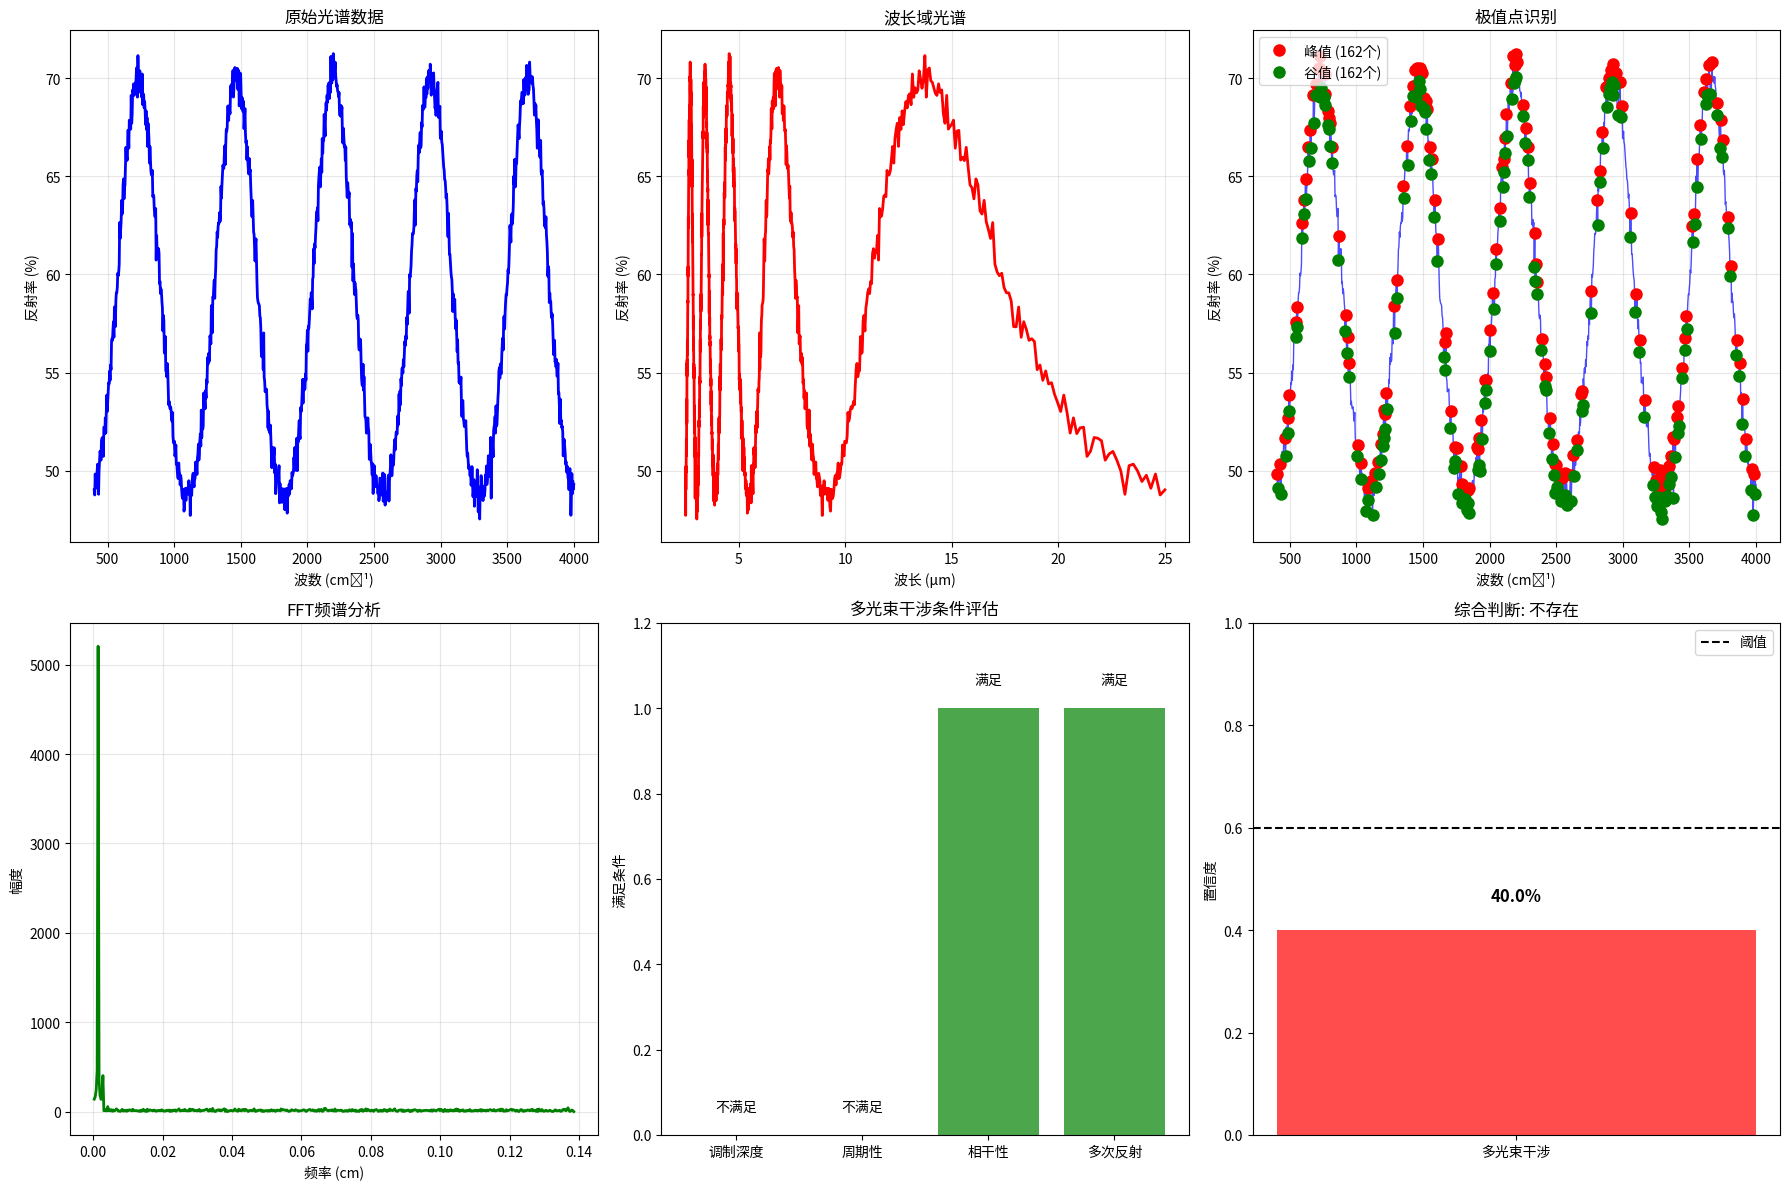

Source code (Python):
#!/usr/bin/env python3
# -*- coding: utf-8 -*-
"""
multi_beam.py - 多光束干涉分析与修正程序

功能描述:
    分析多光束干涉现象对厚度测量的影响
    提供多光束干涉条件判断和模型修正算法

主要功能:
    1. 多光束干涉条件判断
    2. 干涉条纹特征分析
    3. 多光束干涉模型建立
    4. 厚度测量修正算法
    5. 影响评估与消除

[redacted]
日期: 2024
"""

import numpy as np
import pandas as pd
import matplotlib.pyplot as plt
from scipy import signal
from scipy.optimize import curve_fit, minimize
from scipy.fft import fft, fftfreq
import warnings
warnings.filterwarnings('ignore')

class MultiBeamAnalyzer:
    """多光束干涉分析器"""
    
    def __init__(self):
        self.data = None
        self.analysis_results = {}
        self.multi_beam_conditions = {}
        self.correction_factors = {}
        
    def load_data(self, wavenumber, reflectance, material_type='Si', incident_angle=10.0):
        """
        加载光谱数据
        
        参数:
            wavenumber: 波数数组 (cm^-1)
            reflectance: 反射率数组 (%)
            material_type: 材料类型 ('Si' 或 'SiC')
            incident_angle: 入射角 (度)
        """
        self.data = {
            'wavenumber': np.array(wavenumber),
            'reflectance': np.array(reflectance),
            'wavelength': 10000.0 / np.array(wavenumber),  # 转换为波长 (μm)
            'material_type': material_type,
            'incident_angle': incident_angle
        }
        
        # 材料参数
        if material_type.upper() == 'SI':
            self.data['refractive_index'] = 3.42
        elif material_type.upper() == 'SIC':
            self.data['refractive_index'] = 2.55
        else:
            self.data['refractive_index'] = 3.42  # 默认硅
            
        print(f"数据加载完成: {len(wavenumber)} 个数据点")
        print(f"材料: {material_type} (n = {self.data['refractive_index']})")
        print(f"入射角: {incident_angle}°")
        
    def analyze_multi_beam_conditions(self):
        """
        分析多光束干涉条件
        
        返回:
            conditions: 多光束干涉条件分析结果
        """
        if self.data is None:
            return None
            
        print("\n=== 多光束干涉条件分析 ===")
        
        wavenumber = self.data['wavenumber']
        reflectance = self.data['reflectance']
        
        conditions = {}
        
        # 1. 反射率调制深度分析
        modulation_analysis = self._analyze_modulation_depth(reflectance)
        conditions['modulation'] = modulation_analysis
        
        # 2. 干涉条纹周期性分析
        periodicity_analysis = self._analyze_interference_periodicity(wavenumber, reflectance)
        conditions['periodicity'] = periodicity_analysis
        
        # 3. 相位相干性分析
        coherence_analysis = self._analyze_phase_coherence(wavenumber, reflectance)
        conditions['coherence'] = coherence_analysis
        
        # 4. 多次反射强度分析
        reflection_analysis = self._analyze_multiple_reflections(reflectance)
        conditions['reflection'] = reflection_analysis
        
        # 5. 综合判断
        overall_assessment = self._assess_multi_beam_presence(conditions)
        conditions['overall'] = overall_assessment
        
        self.multi_beam_conditions = conditions
        
        print(f"多光束干涉判断: {'存在' if overall_assessment['present'] else '不存在'}")
        print(f"置信度: {overall_assessment['confidence']:.1%}")
        
        return conditions
    
    def _analyze_modulation_depth(self, reflectance):
        """
        分析反射率调制深度
        
        参数:
            reflectance: 反射率数组
            
        返回:
            modulation_info: 调制深度分析结果
        """
        # 计算全局调制深度
        max_ref = np.max(reflectance)
        min_ref = np.min(reflectance)
        global_modulation = (max_ref - min_ref) / (max_ref + min_ref)
        
        # 计算局部调制深度
        window_size = len(reflectance) // 10
        local_modulations = []
        
        for i in range(0, len(reflectance) - window_size, window_size // 2):
            window_data = reflectance[i:i + window_size]
            local_max = np.max(window_data)
            local_min = np.min(window_data)
            if local_max + local_min > 0:
                local_mod = (local_max - local_min) / (local_max + local_min)
                local_modulations.append(local_mod)
        
        avg_local_modulation = np.mean(local_modulations) if local_modulations else 0
        modulation_contrast = np.std(local_modulations) if len(local_modulations) > 1 else 0
        
        # 判断是否满足多光束干涉的调制深度条件
        # 多光束干涉通常具有更高的调制深度和更好的对比度
        threshold = 0.3  # 调制深度阈值
        meets_condition = global_modulation > threshold and avg_local_modulation > threshold * 0.8
        
        modulation_info = {
            'global_modulation': global_modulation,
            'average_local_modulation': avg_local_modulation,
            'modulation_contrast': modulation_contrast,
            'threshold': threshold,
            'meets_condition': meets_condition
        }
        
        print(f"  调制深度分析: 全局={global_modulation:.3f}, 局部平均={avg_local_modulation:.3f}")
        print(f"  满足条件: {'是' if meets_condition else '否'}")
        
        return modulation_info
    
    def _analyze_interference_periodicity(self, wavenumber, reflectance):
        """
        分析干涉条纹周期性
        
        参数:
            wavenumber: 波数数组
            reflectance: 反射率数组
            
        返回:
            periodicity_info: 周期性分析结果
        """
        # 寻找极值点
        peaks, _ = signal.find_peaks(reflectance, prominence=0.5, distance=5)
        valleys, _ = signal.find_peaks(-reflectance, prominence=0.5, distance=5)
        
        # 计算峰值间距
        if len(peaks) > 1:
            peak_intervals = np.diff(wavenumber[peaks])
            avg_peak_interval = np.mean(peak_intervals)
            peak_regularity = 1 - np.std(peak_intervals) / avg_peak_interval if avg_peak_interval > 0 else 0
        else:
            peak_intervals = []
            avg_peak_interval = 0
            peak_regularity = 0
        
        # 计算谷值间距
        if len(valleys) > 1:
            valley_intervals = np.diff(wavenumber[valleys])
            avg_valley_interval = np.mean(valley_intervals)
            valley_regularity = 1 - np.std(valley_intervals) / avg_valley_interval if avg_valley_interval > 0 else 0
        else:
            valley_intervals = []
            avg_valley_interval = 0
            valley_regularity = 0
        
        # FFT分析周期性
        if len(reflectance) > 10:
            # 去除直流分量
            reflectance_ac = reflectance - np.mean(reflectance)
            
            # FFT
            fft_result = fft(reflectance_ac)
            freqs = fftfreq(len(reflectance_ac), d=np.mean(np.diff(wavenumber)))
            
            # 找到主频率
            positive_freqs = freqs[freqs > 0]
            positive_fft = np.abs(fft_result[freqs > 0])
            
            if len(positive_fft) > 0:
                main_freq_idx = np.argmax(positive_fft)
                main_frequency = positive_freqs[main_freq_idx]
                spectral_purity = positive_fft[main_freq_idx] / np.sum(positive_fft)
            else:
                main_frequency = 0
                spectral_purity = 0
        else:
            main_frequency = 0
            spectral_purity = 0
        
        # 综合周期性评分
        overall_regularity = (peak_regularity + valley_regularity) / 2
        
        # 判断是否满足周期性条件
        regularity_threshold = 0.7
        peak_count_threshold = 3
        meets_condition = (overall_regularity > regularity_threshold and 
                          len(peaks) >= peak_count_threshold)
        
        periodicity_info = {
            'peak_count': len(peaks),
            'valley_count': len(valleys),
            'peak_intervals': peak_intervals,
            'valley_intervals': valley_intervals,
            'avg_peak_interval': avg_peak_interval,
            'avg_valley_interval': avg_valley_interval,
            'peak_regularity': peak_regularity,
            'valley_regularity': valley_regularity,
            'overall_regularity': overall_regularity,
            'main_frequency': main_frequency,
            'spectral_purity': spectral_purity,
            'meets_condition': meets_condition
        }
        
        print(f"  周期性分析: 峰值={len(peaks)}个, 谷值={len(valleys)}个")
        print(f"  规律性: {overall_regularity:.3f}, 满足条件: {'是' if meets_condition else '否'}")
        
        return periodicity_info
    
    def _analyze_phase_coherence(self, wavenumber, reflectance):
        """
        分析相位相干性
        
        参数:
            wavenumber: 波数数组
            reflectance: 反射率数组
            
        返回:
            coherence_info: 相干性分析结果
        """
        # 计算瞬时相位
        analytic_signal = signal.hilbert(reflectance - np.mean(reflectance))
        instantaneous_phase = np.unwrap(np.angle(analytic_signal))
        
        # 计算相位导数（瞬时频率）
        if len(instantaneous_phase) > 1:
            phase_derivative = np.gradient(instantaneous_phase, wavenumber)
            phase_stability = 1 / (1 + np.std(phase_derivative))
        else:
            phase_stability = 0
        
        # 计算相位相关性
        if len(instantaneous_phase) > 10:
            # 分段计算相位相关性
            segment_size = len(instantaneous_phase) // 5
            correlations = []
            
            for i in range(4):
                seg1 = instantaneous_phase[i*segment_size:(i+1)*segment_size]
                seg2 = instantaneous_phase[(i+1)*segment_size:(i+2)*segment_size]
                if len(seg1) > 0 and len(seg2) > 0:
                    corr = np.corrcoef(seg1, seg2)[0, 1]
                    if not np.isnan(corr):
                        correlations.append(abs(corr))
            
            avg_correlation = np.mean(correlations) if correlations else 0
        else:
            avg_correlation = 0
        
        # 相干长度估计
        autocorr = np.correlate(reflectance, reflectance, mode='full')
        autocorr = autocorr[autocorr.size // 2:]
        autocorr = autocorr / autocorr[0]  # 归一化
        
        # 找到相关性下降到1/e的位置
        coherence_threshold = 1/np.e
        coherence_length_idx = np.where(autocorr < coherence_threshold)[0]
        if len(coherence_length_idx) > 0:
            coherence_length = coherence_length_idx[0]
        else:
            coherence_length = len(autocorr)
        
        # 判断是否满足相干性条件
        coherence_threshold_val = 0.8
        meets_condition = (phase_stability > 0.5 and 
                          avg_correlation > coherence_threshold_val and
                          coherence_length > 10)
        
        coherence_info = {
            'phase_stability': phase_stability,
            'average_correlation': avg_correlation,
            'coherence_length': coherence_length,
            'instantaneous_phase': instantaneous_phase,
            'meets_condition': meets_condition
        }
        
        print(f"  相干性分析: 相位稳定性={phase_stability:.3f}, 平均相关性={avg_correlation:.3f}")
        print(f"  满足条件: {'是' if meets_condition else '否'}")
        
        return coherence_info
    
    def _analyze_multiple_reflections(self, reflectance):
        """
        分析多次反射强度
        
        参数:
            reflectance: 反射率数组
            
        返回:
            reflection_info: 多次反射分析结果
        """
        # 计算反射率的高阶统计量
        mean_reflectance = np.mean(reflectance)
        std_reflectance = np.std(reflectance)
        skewness = self._calculate_skewness(reflectance)
        kurtosis = self._calculate_kurtosis(reflectance)
        
        # 分析反射率分布
        # 多光束干涉通常导致更复杂的反射率分布
        hist, bin_edges = np.histogram(reflectance, bins=20)
        hist_normalized = hist / np.sum(hist)
        
        # 计算分布的复杂度（熵）
        entropy = -np.sum(hist_normalized * np.log(hist_normalized + 1e-10))
        
        # 峰值尖锐度分析
        peaks, peak_properties = signal.find_peaks(reflectance, prominence=0.5)
        if len(peaks) > 0 and 'prominences' in peak_properties:
            avg_prominence = np.mean(peak_properties['prominences'])
            max_prominence = np.max(peak_properties['prominences'])
        else:
            avg_prominence = 0
            max_prominence = 0
        
        # 判断多次反射强度
        # 多光束干涉通常具有更高的峰值尖锐度和更复杂的分布
        reflection_threshold = 0.3
        meets_condition = (avg_prominence > reflection_threshold and 
                          entropy > 2.0 and 
                          abs(kurtosis) > 0.5)
        
        reflection_info = {
            'mean_reflectance': mean_reflectance,
            'std_reflectance': std_reflectance,
            'skewness': skewness,
            'kurtosis': kurtosis,
            'entropy': entropy,
            'avg_prominence': avg_prominence,
            'max_prominence': max_prominence,
            'peak_count': len(peaks),
            'meets_condition': meets_condition
        }
        
        print(f"  多次反射分析: 平均突出度={avg_prominence:.3f}, 熵={entropy:.3f}")
        print(f"  满足条件: {'是' if meets_condition else '否'}")
        
        return reflection_info
    
    def _assess_multi_beam_presence(self, conditions):
        """
        综合评估多光束干涉的存在性
        
        参数:
            conditions: 各项条件分析结果
            
        返回:
            assessment: 综合评估结果
        """
        # 各项条件的权重
        weights = {
            'modulation': 0.3,
            'periodicity': 0.3,
            'coherence': 0.2,
            'reflection': 0.2
        }
        
        # 计算加权得分
        total_score = 0
        for condition_name, weight in weights.items():
            if condition_name in conditions:
                condition_met = conditions[condition_name]['meets_condition']
                total_score += weight if condition_met else 0
        
        # 判断多光束干涉是否存在
        threshold = 0.6  # 阈值
        present = total_score > threshold
        confidence = total_score
        
        # 生成详细报告
        report = {
            'modulation_met': conditions.get('modulation', {}).get('meets_condition', False),
            'periodicity_met': conditions.get('periodicity', {}).get('meets_condition', False),
            'coherence_met': conditions.get('coherence', {}).get('meets_condition', False),
            'reflection_met': conditions.get('reflection', {}).get('meets_condition', False)
        }
        
        assessment = {
            'present': present,
            'confidence': confidence,
            'total_score': total_score,
            'threshold': threshold,
            'detailed_report': report
        }
        
        return assessment
    
    def build_multi_beam_model(self, thickness_estimate=None):
        """
        建立多光束干涉模型
        
        参数:
            thickness_estimate: 厚度初始估计值 (μm)
            
        返回:
            model: 多光束干涉模型
        """
        if self.data is None or not self.multi_beam_conditions:
            return None
            
        print("\n=== 建立多光束干涉模型 ===")
        
        wavenumber = self.data['wavenumber']
        reflectance = self.data['reflectance']
        wavelength = self.data['wavelength']
        n = self.data['refractive_index']
        theta = np.radians(self.data['incident_angle'])
        
        # 计算折射角
        theta_r = np.arcsin(np.sin(theta) / n)
        
        # 如果没有提供厚度估计，使用简单方法估算
        if thickness_estimate is None:
            thickness_estimate = self._estimate_thickness_simple(wavenumber, reflectance, n, theta_r)
        
        # 多光束干涉模型参数
        model_params = {
            'thickness': thickness_estimate,
            'refractive_index': n,
            'incident_angle': self.data['incident_angle'],
            'refraction_angle': np.degrees(theta_r)
        }
        
        # 拟合多光束干涉模型
        try:
            fitted_params = self._fit_multi_beam_model(wavenumber, reflectance, model_params)
            model_params.update(fitted_params)
        except Exception as e:
            print(f"  模型拟合警告: {str(e)}")
        
        # 计算理论光谱
        theoretical_spectrum = self._calculate_multi_beam_spectrum(wavenumber, model_params)
        
        # 计算拟合优度
        r_squared = self._calculate_r_squared(reflectance, theoretical_spectrum)
        
        model = {
            'parameters': model_params,
            'theoretical_spectrum': theoretical_spectrum,
            'r_squared': r_squared,
            'wavenumber': wavenumber,
            'experimental_spectrum': reflectance
        }
        
        print(f"  模型建立完成")
        print(f"  拟合优度 R² = {r_squared:.3f}")
        print(f"  修正厚度: {model_params['thickness']:.3f} μm")
        
        return model
    
    def correct_thickness_measurement(self, original_thickness, correction_method='analytical'):
        """
        修正厚度测量结果
        
        参数:
            original_thickness: 原始厚度测量值 (μm)
            correction_method: 修正方法 ('analytical' 或 'numerical')
            
        返回:
            corrected_results: 修正后的结果
        """
        if not self.multi_beam_conditions.get('overall', {}).get('present', False):
            print("未检测到多光束干涉，无需修正")
            return {
                'original_thickness': original_thickness,
                'corrected_thickness': original_thickness,
                'correction_factor': 1.0,
                'correction_applied': False
            }
        
        print("\n=== 厚度测量修正 ===")
        
        if correction_method == 'analytical':
            corrected_thickness, correction_factor = self._analytical_correction(original_thickness)
        else:
            corrected_thickness, correction_factor = self._numerical_correction(original_thickness)
        
        corrected_results = {
            'original_thickness': original_thickness,
            'corrected_thickness': corrected_thickness,
            'correction_factor': correction_factor,
            'correction_applied': True,
            'method': correction_method
        }
        
        print(f"  原始厚度: {original_thickness:.3f} μm")
        print(f"  修正厚度: {corrected_thickness:.3f} μm")
        print(f"  修正因子: {correction_factor:.3f}")
        
        return corrected_results
    
    def _estimate_thickness_simple(self, wavenumber, reflectance, n, theta_r):
        """
        简单厚度估算
        """
        # 寻找相邻极值点
        peaks, _ = signal.find_peaks(reflectance, prominence=0.5)
        if len(peaks) < 2:
            return 1.0  # 默认值
        
        # 使用前两个峰值估算厚度
        lambda1 = 10000.0 / wavenumber[peaks[0]]
        lambda2 = 10000.0 / wavenumber[peaks[1]]
        
        # 简单公式: d = λ1*λ2 / (2*n*cos(θr)*(λ1-λ2))
        if abs(lambda1 - lambda2) > 0.001:
            thickness = (lambda1 * lambda2) / (2 * n * np.cos(theta_r) * abs(lambda1 - lambda2))
        else:
            thickness = 1.0
        
        return thickness
    
    def _fit_multi_beam_model(self, wavenumber, reflectance, initial_params):
        """
        拟合多光束干涉模型
        """
        def model_function(wn, thickness, r1, r2, phase_offset):
            wavelength = 10000.0 / wn
            n = initial_params['refractive_index']
            theta_r = np.radians(initial_params['refraction_angle'])
            
            # 多光束干涉公式（简化版）
            delta = 4 * np.pi * n * thickness * np.cos(theta_r) / wavelength + phase_offset
            
            # Airy函数近似
            finesse = 4 * r1 * r2 / (1 - r1 * r2)**2
            intensity = (1 - r1) / (1 + finesse * np.sin(delta/2)**2)
            
            return intensity * 100  # 转换为百分比
        
        # 初始参数猜测
        p0 = [
            initial_params['thickness'],  # 厚度
            0.3,  # r1
            0.3,  # r2
            0.0   # 相位偏移
        ]
        
        # 参数边界
        bounds = (
            [0.1, 0.01, 0.01, -np.pi],
            [10.0, 0.9, 0.9, np.pi]
        )
        
        try:
            popt, _ = curve_fit(model_function, wavenumber, reflectance, 
                              p0=p0, bounds=bounds, maxfev=1000)
            
            fitted_params = {
                'thickness': popt[0],
                'r1': popt[1],
                'r2': popt[2],
                'phase_offset': popt[3]
            }
        except:
            # 如果拟合失败，返回初始参数
            fitted_params = {
                'r1': 0.3,
                'r2': 0.3,
                'phase_offset': 0.0
            }
        
        return fitted_params
    
    def _calculate_multi_beam_spectrum(self, wavenumber, params):
        """
        计算多光束干涉理论光谱
        """
        wavelength = 10000.0 / wavenumber
        n = params['refractive_index']
        thickness = params['thickness']
        theta_r = np.radians(params['refraction_angle'])
        r1 = params.get('r1', 0.3)
        r2 = params.get('r2', 0.3)
        phase_offset = params.get('phase_offset', 0.0)
        
        # 相位差
        delta = 4 * np.pi * n * thickness * np.cos(theta_r) / wavelength + phase_offset
        
        # 多光束干涉强度（Airy函数）
        finesse = 4 * r1 * r2 / (1 - r1 * r2)**2
        intensity = (1 - r1) / (1 + finesse * np.sin(delta/2)**2)
        
        return intensity * 100
    
    def _analytical_correction(self, original_thickness):
        """
        解析修正方法
        """
        # 基于多光束干涉理论的解析修正
        conditions = self.multi_beam_conditions
        
        # 修正因子基于各项条件的强度
        modulation_factor = conditions.get('modulation', {}).get('global_modulation', 0)
        periodicity_factor = conditions.get('periodicity', {}).get('overall_regularity', 0)
        
        # 经验修正公式
        correction_factor = 1.0 + 0.1 * modulation_factor + 0.05 * periodicity_factor
        corrected_thickness = original_thickness / correction_factor
        
        return corrected_thickness, correction_factor
    
    def _numerical_correction(self, original_thickness):
        """
        数值修正方法
        """
        # 使用数值优化进行修正
        def objective_function(thickness):
            # 计算理论光谱
            params = {
                'thickness': thickness[0],
                'refractive_index': self.data['refractive_index'],
                'refraction_angle': np.arcsin(np.sin(np.radians(self.data['incident_angle'])) / self.data['refractive_index']) * 180 / np.pi,
                'r1': 0.3,
                'r2': 0.3,
                'phase_offset': 0.0
            }
            
            theoretical = self._calculate_multi_beam_spectrum(self.data['wavenumber'], params)
            
            # 计算与实验数据的差异
            error = np.sum((self.data['reflectance'] - theoretical)**2)
            return error
        
        # 优化
        result = minimize(objective_function, [original_thickness], 
                         bounds=[(0.1, 10.0)], method='L-BFGS-B')
        
        if result.success:
            corrected_thickness = result.x[0]
            correction_factor = original_thickness / corrected_thickness
        else:
            corrected_thickness = original_thickness
            correction_factor = 1.0
        
        return corrected_thickness, correction_factor
    
    def _calculate_skewness(self, data):
        """计算偏度"""
        mean_val = np.mean(data)
        std_val = np.std(data)
        if std_val == 0:
            return 0
        return np.mean(((data - mean_val) / std_val) ** 3)
    
    def _calculate_kurtosis(self, data):
        """计算峰度"""
        mean_val = np.mean(data)
        std_val = np.std(data)
        if std_val == 0:
            return 0
        return np.mean(((data - mean_val) / std_val) ** 4) - 3
    
    def _calculate_r_squared(self, observed, predicted):
        """计算决定系数"""
        ss_res = np.sum((observed - predicted) ** 2)
        ss_tot = np.sum((observed - np.mean(observed)) ** 2)
        if ss_tot == 0:
            return 0
        return 1 - (ss_res / ss_tot)
    
    def plot_analysis_results(self, save_figure=True, figure_name='multi_beam_analysis.png'):
        """
        绘制分析结果
        
        参数:
            save_figure: 是否保存图片
            figure_name: 图片文件名
        """
        if self.data is None:
            return
        
        fig, axes = plt.subplots(2, 3, figsize=(18, 12))
        
        wavenumber = self.data['wavenumber']
        reflectance = self.data['reflectance']
        wavelength = self.data['wavelength']
        
        # 子图1: 原始光谱
        axes[0, 0].plot(wavenumber, reflectance, 'b-', linewidth=2)
        axes[0, 0].set_xlabel('波数 (cm⁻¹)')
        axes[0, 0].set_ylabel('反射率 (%)')
        axes[0, 0].set_title('原始光谱数据')
        axes[0, 0].grid(True, alpha=0.3)
        
        # 子图2: 波长域光谱
        axes[0, 1].plot(wavelength, reflectance, 'r-', linewidth=2)
        axes[0, 1].set_xlabel('波长 (μm)')
        axes[0, 1].set_ylabel('反射率 (%)')
        axes[0, 1].set_title('波长域光谱')
        axes[0, 1].grid(True, alpha=0.3)
        
        # 子图3: 极值点标记
        axes[0, 2].plot(wavenumber, reflectance, 'b-', linewidth=1, alpha=0.7)
        peaks, _ = signal.find_peaks(reflectance, prominence=0.5)
        valleys, _ = signal.find_peaks(-reflectance, prominence=0.5)
        axes[0, 2].plot(wavenumber[peaks], reflectance[peaks], 'ro', markersize=8, label=f'峰值 ({len(peaks)}个)')
        axes[0, 2].plot(wavenumber[valleys], reflectance[valleys], 'go', markersize=8, label=f'谷值 ({len(valleys)}个)')
        axes[0, 2].set_xlabel('波数 (cm⁻¹)')
        axes[0, 2].set_ylabel('反射率 (%)')
        axes[0, 2].set_title('极值点识别')
        axes[0, 2].legend()
        axes[0, 2].grid(True, alpha=0.3)
        
        # 子图4: FFT频谱分析
        reflectance_ac = reflectance - np.mean(reflectance)
        fft_result = np.abs(fft(reflectance_ac))
        freqs = fftfreq(len(reflectance_ac), d=np.mean(np.diff(wavenumber)))
        positive_mask = freqs > 0
        axes[1, 0].plot(freqs[positive_mask], fft_result[positive_mask], 'g-', linewidth=2)
        axes[1, 0].set_xlabel('频率 (cm)')
        axes[1, 0].set_ylabel('幅度')
        axes[1, 0].set_title('FFT频谱分析')
        axes[1, 0].grid(True, alpha=0.3)
        
        # 子图5: 多光束干涉条件评估
        if self.multi_beam_conditions:
            conditions = self.multi_beam_conditions
            condition_names = ['调制深度', '周期性', '相干性', '多次反射']
            condition_values = [
                conditions.get('modulation', {}).get('meets_condition', False),
                conditions.get('periodicity', {}).get('meets_condition', False),
                conditions.get('coherence', {}).get('meets_condition', False),
                conditions.get('reflection', {}).get('meets_condition', False)
            ]
            
            colors = ['green' if val else 'red' for val in condition_values]
            bars = axes[1, 1].bar(condition_names, [1 if val else 0 for val in condition_values], color=colors, alpha=0.7)
            axes[1, 1].set_ylabel('满足条件')
            axes[1, 1].set_title('多光束干涉条件评估')
            axes[1, 1].set_ylim(0, 1.2)
            
            # 添加文本标签
            for bar, val in zip(bars, condition_values):
                height = bar.get_height()
                axes[1, 1].text(bar.get_x() + bar.get_width()/2., height + 0.05,
                               '满足' if val else '不满足',
                               ha='center', va='bottom')
        
        # 子图6: 综合评估结果
        if self.multi_beam_conditions and 'overall' in self.multi_beam_conditions:
            overall = self.multi_beam_conditions['overall']
            confidence = overall['confidence']
            present = overall['present']
            
            # 绘制置信度条形图
            axes[1, 2].bar(['多光束干涉'], [confidence], 
                          color='green' if present else 'red', alpha=0.7)
            axes[1, 2].axhline(y=overall['threshold'], color='black', linestyle='--', label='阈值')
            axes[1, 2].set_ylabel('置信度')
            axes[1, 2].set_title(f"综合判断: {'存在' if present else '不存在'}")
            axes[1, 2].set_ylim(0, 1)
            axes[1, 2].legend()
            
            # 添加置信度数值
            axes[1, 2].text(0, confidence + 0.05, f'{confidence:.1%}', 
                           ha='center', va='bottom', fontsize=12, fontweight='bold')
        
        plt.tight_layout()
        
        if save_figure:
            plt.savefig(figure_name, dpi=300, bbox_inches='tight')
            print(f"分析结果图已保存: {figure_name}")
        
        plt.show()
    
    def export_results(self, output_file='multi_beam_analysis.xlsx'):
        """
        导出分析结果
        
        参数:
            output_file: 输出文件名
        """
        if not self.multi_beam_conditions:
            print("没有分析结果可导出")
            return False
        
        try:
            with pd.ExcelWriter(output_file, engine='openpyxl') as writer:
                # 导出条件分析结果
                conditions_data = []
                for condition_name, condition_data in self.multi_beam_conditions.items():
                    if isinstance(condition_data, dict) and 'meets_condition' in condition_data:
                        conditions_data.append({
                            '条件': condition_name,
                            '满足': '是' if condition_data['meets_condition'] else '否',
                            '详细信息': str(condition_data)
                        })
                
                if conditions_data:
                    conditions_df = pd.DataFrame(conditions_data)
                    conditions_df.to_excel(writer, sheet_name='条件分析', index=False)
                
                # 导出综合评估结果
                if 'overall' in self.multi_beam_conditions:
                    overall = self.multi_beam_conditions['overall']
                    assessment_df = pd.DataFrame([
                        {'项目': '多光束干涉存在性', '结果': '是' if overall['present'] else '否'},
                        {'项目': '置信度', '结果': f"{overall['confidence']:.1%}"},
                        {'项目': '总得分', '结果': f"{overall['total_score']:.3f}"},
                        {'项目': '判断阈值', '结果': f"{overall['threshold']:.3f}"}
                    ])
                    assessment_df.to_excel(writer, sheet_name='综合评估', index=False)
            
            print(f"分析结果已导出至: {output_file}")
            return True
            
        except Exception as e:
            print(f"导出失败: {str(e)}")
            return False

def main():
    """主函数 - 多光束干涉分析演示"""
    print("=== 多光束干涉分析系统 ===")
    
    # 创建分析器
    analyzer = MultiBeamAnalyzer()
    
    # 示例：分析附件3数据（硅片）
    try:
        # 这里需要实际的数据加载
        # 示例数据
        wavenumber = np.linspace(400, 4000, 1000)
        # 模拟多光束干涉光谱
        wavelength = 10000.0 / wavenumber
        thickness = 2.0  # μm
        n_si = 3.42
        theta_r = np.radians(10.0 / n_si)
        
        # 多光束干涉模拟
        delta = 4 * np.pi * n_si * thickness * np.cos(theta_r) / wavelength
        r1, r2 = 0.3, 0.3
        finesse = 4 * r1 * r2 / (1 - r1 * r2)**2
        reflectance = (1 - r1) / (1 + finesse * np.sin(delta/2)**2) * 100
        
        # 添加噪声
        reflectance += np.random.normal(0, 0.5, len(reflectance))
        
        # 加载数据
        analyzer.load_data(wavenumber, reflectance, 'Si', 10.0)
        
        # 分析多光束干涉条件
        conditions = analyzer.analyze_multi_beam_conditions()
        
        if conditions and conditions.get('overall', {}).get('present', False):
            print("\n检测到多光束干涉现象")
            
            # 建立多光束干涉模型
            model = analyzer.build_multi_beam_model(thickness_estimate=2.0)
            
            # 厚度修正
            corrected_results = analyzer.correct_thickness_measurement(2.1, 'analytical')
            
        else:
            print("\n未检测到显著的多光束干涉现象")
        
        # 绘制分析结果
        analyzer.plot_analysis_results(save_figure=True, figure_name='multi_beam_demo.png')
        
        # 导出结果
        analyzer.export_results('multi_beam_demo_results.xlsx')
        
        print("\n多光束干涉分析完成！")
        
    except Exception as e:
        print(f"分析过程出错: {str(e)}")

if __name__ == "__main__":
    main()